Run: headless pygame with SDL's dummy video driver; simulated clock (each Clock.tick advances the game by its frame time, no real sleeping); random seed 0; keys injected as events and as key.get_pressed() state; mouse plan: one left click at the window centre at the start of phase 2, then a move to the lower-right quarter at the start of phase 3.
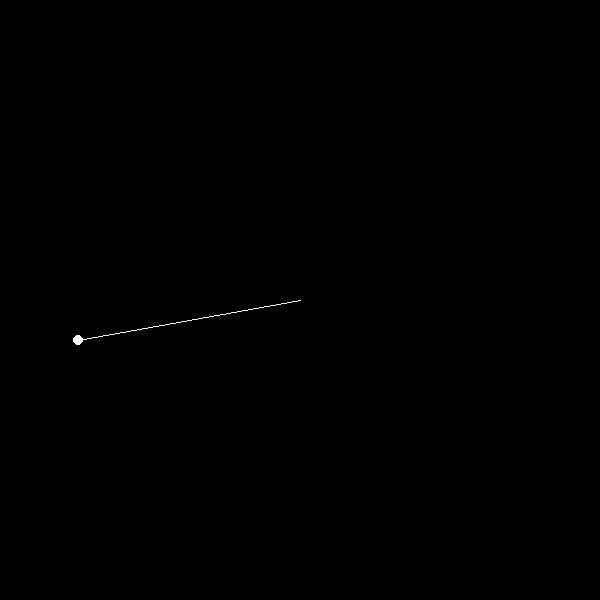
Frame 1 of 4 · flips 1–60 · no input
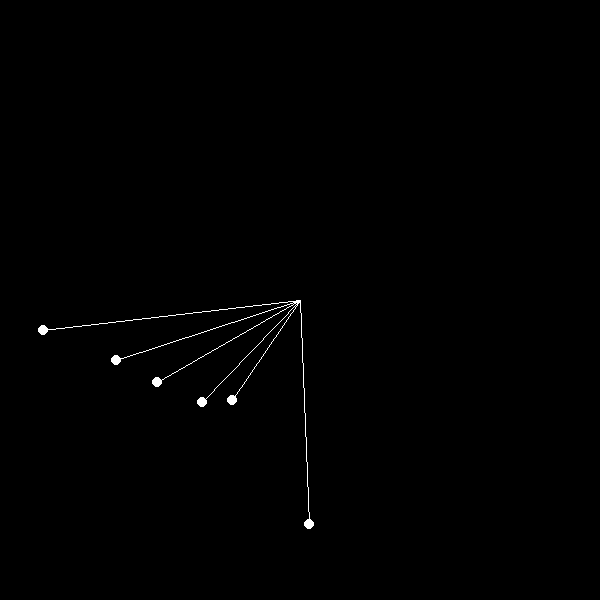
Frame 2 of 4 · flips 61–180 · clicked the window centre · tapped SPACE, RETURN · held RIGHT (→), D
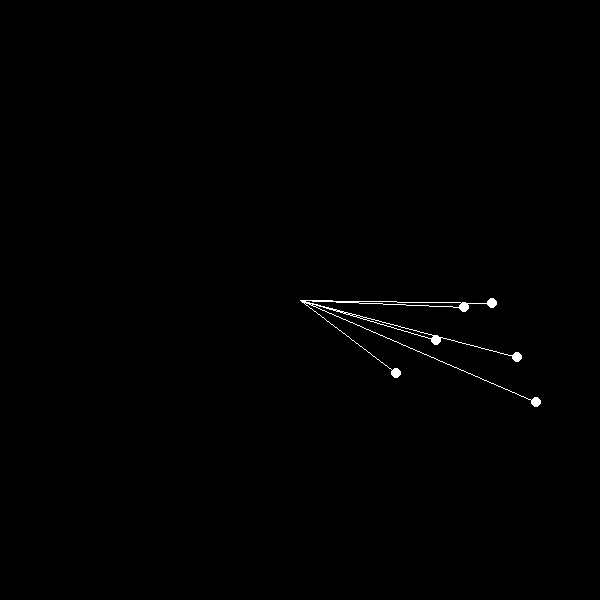
Frame 3 of 4 · flips 181–300 · moved the mouse to the lower-right quarter · held DOWN (↓), S
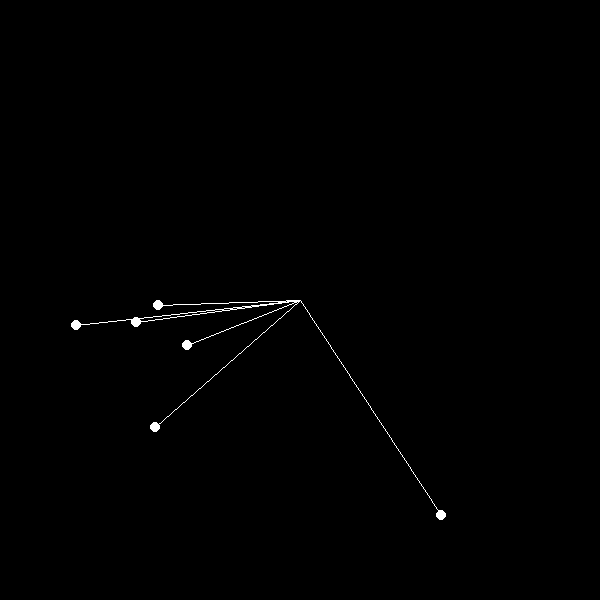
Frame 4 of 4 · flips 301–420 · held LEFT (←), A, UP (↑), W

The pygame program that drew these frames:

import math
import random
import pygame


SCREEN_SIZE = (600, 600)


pygame.init()
window = pygame.display.set_mode(SCREEN_SIZE)


class pendulum:
    def __init__(self, mass, arm_length, center, start_pos):
        self.mass = mass
        self.arm_length = arm_length
        self.center = center
        self.x = start_pos[0]
        self.y = start_pos[1]
        self.max = start_pos
        self.prev_x = self.x
        
        self.accelerate = False
        self.multiplier = 0.1
        self.total_energy = self.mass * 9.8 * (self.arm_length - self.y)

    def find_velocity(self):
        grav_potential_energy = self.mass * 9.8 * (self.arm_length - self.y)
        kinetic_energy = self.total_energy - grav_potential_energy

        return math.sqrt(abs(kinetic_energy) / (0.5 * self.mass))

    def find_next_pos(self):
        theta = abs(math.degrees(math.atan(-(self.x / self.y))))
        velocity_x = self.find_velocity() * math.cos(math.radians(theta)) * self.multiplier

        if self.accelerate:
            self.x += velocity_x
        else:
            self.x -= velocity_x

        self.y = math.sqrt(self.arm_length**2 - self.x**2)

        if self.y <= self.max[1] and abs(self.prev_x - self.x) > 1:
            self.accelerate = not self.accelerate
            self.prev_x = self.x

    convert_coords = lambda self, x, y: (int(x + self.center[0]), int(y + self.center[1]))

    def draw(self):
        self.find_next_pos()

        pygame.draw.circle(window, (255, 255, 255), self.convert_coords(self.x, self.y), 5)
        pygame.draw.line(window, (255, 255, 255), self.center, self.convert_coords(self.x, self.y))


def display_pendulums():
    window.fill((0, 0, 0))

    for i in pendulums:
        i.draw()

    pygame.display.update()


def make_pendulums(n):
    for _ in range(n):
        pendulums.append(pendulum(random.randint(1, 100), random.randint(10, SCREEN_SIZE[1] // 2), (SCREEN_SIZE[0] // 2, SCREEN_SIZE[1] // 2), (1, 1)))


if __name__ == "__main__":
    pendulums = []
    make_pendulums(1)

    clock = pygame.time.Clock()
    while True:
        clock.tick(60)
        display_pendulums()

        if pygame.mouse.get_pressed(3)[0]:
            make_pendulums(1)

        for event in pygame.event.get():
            if event.type == pygame.QUIT:
                quit()
